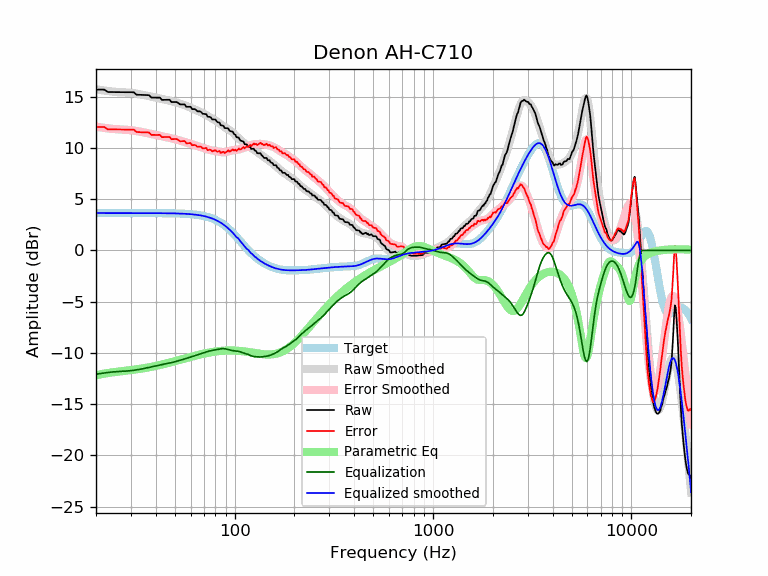

Source data for this figure (header and first rows):
frequency, raw, error, smoothed, error_smoothed, equalization, parametric_eq, equalized_raw, equalized_smoothed, target
20, 15.71, 12.06, 15.73, 12.09, -12.09, -12.20, 3.62, 3.65, 3.65
21, 15.70, 12.05, 15.67, 12.02, -12.02, -12.10, 3.68, 3.65, 3.65
22, 15.70, 12.05, 15.61, 11.96, -11.96, -12.02, 3.74, 3.65, 3.65
23, 15.47, 11.82, 15.56, 11.91, -11.91, -11.96, 3.55, 3.65, 3.65
24, 15.46, 11.82, 15.52, 11.87, -11.87, -11.91, 3.59, 3.65, 3.65
25, 15.46, 11.81, 15.49, 11.84, -11.84, -11.87, 3.62, 3.65, 3.65
26, 15.46, 11.81, 15.47, 11.82, -11.82, -11.83, 3.64, 3.65, 3.65
27, 15.46, 11.81, 15.45, 11.80, -11.80, -11.79, 3.65, 3.65, 3.65
28, 15.46, 11.81, 15.43, 11.79, -11.79, -11.75, 3.67, 3.65, 3.65
29, 15.45, 11.81, 15.41, 11.76, -11.76, -11.72, 3.69, 3.65, 3.65
30, 15.45, 11.80, 15.38, 11.74, -11.74, -11.68, 3.71, 3.65, 3.65
31, 15.44, 11.79, 15.35, 11.70, -11.70, -11.65, 3.74, 3.65, 3.65
32, 15.21, 11.56, 15.31, 11.66, -11.66, -11.61, 3.54, 3.65, 3.65
33, 15.20, 11.55, 15.26, 11.62, -11.62, -11.57, 3.58, 3.65, 3.65
34, 15.19, 11.54, 15.21, 11.57, -11.57, -11.53, 3.62, 3.65, 3.65
35, 15.18, 11.53, 15.16, 11.52, -11.52, -11.49, 3.66, 3.64, 3.64
36, 15.17, 11.52, 15.11, 11.47, -11.47, -11.45, 3.70, 3.64, 3.64
37, 15.16, 11.52, 15.06, 11.42, -11.42, -11.41, 3.74, 3.64, 3.64
38, 14.92, 11.28, 15.02, 11.37, -11.37, -11.36, 3.55, 3.64, 3.64
39, 14.92, 11.28, 14.97, 11.33, -11.33, -11.32, 3.59, 3.64, 3.64
40, 14.92, 11.27, 14.92, 11.28, -11.28, -11.27, 3.63, 3.64, 3.64
41, 14.92, 11.28, 14.88, 11.24, -11.24, -11.23, 3.68, 3.64, 3.64
42, 14.92, 11.28, 14.83, 11.19, -11.19, -11.18, 3.73, 3.64, 3.64
43, 14.70, 11.06, 14.79, 11.15, -11.15, -11.14, 3.54, 3.64, 3.64
44, 14.70, 11.07, 14.75, 11.11, -11.11, -11.09, 3.59, 3.63, 3.63
45, 14.71, 11.07, 14.70, 11.07, -11.07, -11.04, 3.63, 3.63, 3.63
46, 14.71, 11.08, 14.66, 11.03, -11.03, -11.00, 3.68, 3.63, 3.63
47, 14.71, 11.09, 14.62, 10.99, -10.99, -10.95, 3.72, 3.63, 3.63
48, 14.49, 10.86, 14.57, 10.95, -10.95, -10.90, 3.54, 3.62, 3.62
49, 14.49, 10.87, 14.53, 10.91, -10.91, -10.86, 3.58, 3.62, 3.62
50, 14.49, 10.87, 14.48, 10.86, -10.86, -10.81, 3.63, 3.62, 3.62
51, 14.49, 10.88, 14.43, 10.82, -10.82, -10.77, 3.67, 3.61, 3.61
52, 14.39, 10.78, 14.38, 10.77, -10.77, -10.72, 3.61, 3.61, 3.61
53, 14.26, 10.66, 14.33, 10.73, -10.73, -10.68, 3.53, 3.60, 3.60
54, 14.26, 10.66, 14.28, 10.68, -10.68, -10.63, 3.58, 3.59, 3.59
55, 14.26, 10.67, 14.22, 10.64, -10.64, -10.59, 3.62, 3.59, 3.59
56, 14.26, 10.68, 14.17, 10.59, -10.59, -10.55, 3.67, 3.58, 3.58
57, 14.03, 10.46, 14.11, 10.54, -10.54, -10.51, 3.48, 3.57, 3.57
58, 14.03, 10.47, 14.06, 10.50, -10.50, -10.47, 3.53, 3.56, 3.56
59, 14.03, 10.48, 14.00, 10.45, -10.45, -10.43, 3.58, 3.55, 3.55
60, 14.03, 10.49, 13.94, 10.40, -10.40, -10.39, 3.63, 3.54, 3.54
61, 13.80, 10.27, 13.88, 10.35, -10.35, -10.35, 3.45, 3.53, 3.53
62, 13.80, 10.28, 13.82, 10.30, -10.30, -10.32, 3.50, 3.51, 3.51
63, 13.80, 10.30, 13.76, 10.26, -10.26, -10.28, 3.54, 3.50, 3.50
64, 13.71, 10.22, 13.70, 10.21, -10.21, -10.25, 3.49, 3.48, 3.48
65, 13.58, 10.11, 13.64, 10.17, -10.17, -10.22, 3.40, 3.47, 3.47
66, 13.58, 10.13, 13.58, 10.13, -10.13, -10.19, 3.45, 3.45, 3.45
67, 13.58, 10.15, 13.52, 10.10, -10.10, -10.16, 3.48, 3.43, 3.43
68, 13.48, 10.07, 13.46, 10.06, -10.06, -10.13, 3.42, 3.41, 3.41
69, 13.34, 9.96, 13.40, 10.02, -10.02, -10.10, 3.32, 3.38, 3.38
70, 13.33, 9.98, 13.34, 9.98, -9.98, -10.07, 3.35, 3.36, 3.36
71, 13.32, 9.99, 13.28, 9.95, -9.95, -10.05, 3.37, 3.33, 3.33
72, 13.30, 10.00, 13.21, 9.91, -9.91, -10.02, 3.39, 3.30, 3.30
73, 13.06, 9.79, 13.14, 9.87, -9.87, -10.00, 3.19, 3.27, 3.27
74, 13.05, 9.81, 13.07, 9.84, -9.84, -9.98, 3.21, 3.24, 3.24
75, 13.04, 9.84, 13.01, 9.81, -9.81, -9.96, 3.23, 3.20, 3.20
76, 12.97, 9.80, 12.94, 9.78, -9.78, -9.94, 3.18, 3.16, 3.16
77, 12.80, 9.67, 12.88, 9.76, -9.76, -9.92, 3.04, 3.12, 3.12
78, 12.79, 9.71, 12.82, 9.74, -9.74, -9.90, 3.05, 3.08, 3.08
79, 12.79, 9.75, 12.76, 9.72, -9.72, -9.88, 3.06, 3.03, 3.03
... 553 more rows
